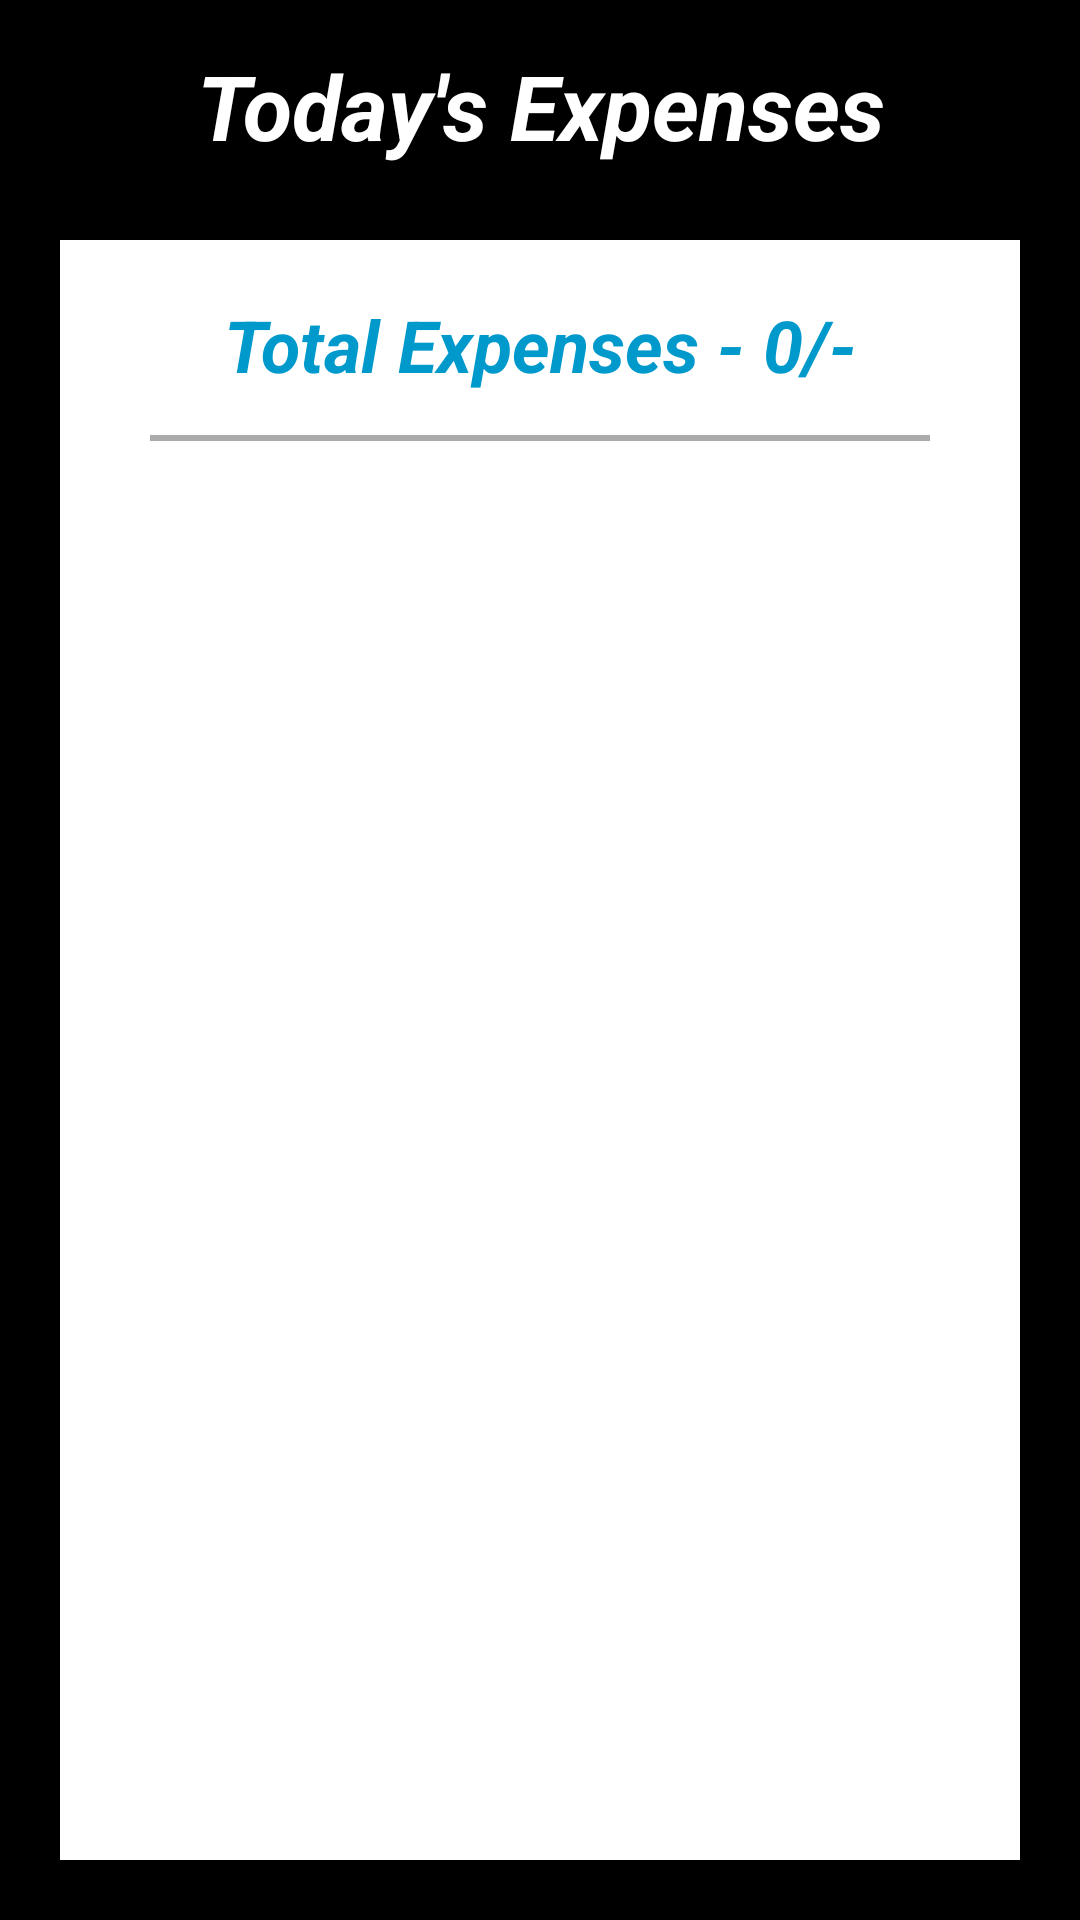

Android layout source for this screen:
<!-- AndroidManifest.xml: application theme AppTheme -->
<!-- res/layout/fragment_today.xml -->
<?xml version="1.0" encoding="utf-8"?>
<RelativeLayout xmlns:android="http://schemas.android.com/apk/res/android"
    android:id="@+id/todayFragment"
    android:layout_width="match_parent"
    android:layout_height="match_parent"
    android:background="@android:color/background_dark"
    android:tag="tag">

    <TextView
        android:id="@+id/header"
        android:layout_width="match_parent"
        android:layout_height="wrap_content"
        android:layout_alignParentStart="true"
        android:layout_alignParentLeft="true"
        android:layout_alignParentTop="true"
        android:layout_marginTop="15dp"
        android:gravity="center"
        android:text="Today's Expenses"
        android:textColor="@android:color/background_light"
        android:textSize="30sp"
        android:textStyle="bold|italic" />

    <LinearLayout
        android:layout_width="match_parent"
        android:layout_height="match_parent"
        android:layout_marginLeft="20dp"
        android:layout_marginTop="80dp"
        android:layout_marginRight="20dp"
        android:layout_marginBottom="20dp"
        android:background="@android:color/background_light"
        android:orientation="vertical"
        android:paddingLeft="30dp"
        android:paddingTop="10dp"
        android:paddingRight="30dp"
        android:paddingBottom="30dp">

        <TextView
            android:id="@+id/totalExpenses"
            android:layout_width="match_parent"
            android:layout_height="50dp"
            android:editable="true"
            android:gravity="center_horizontal|center_vertical"
            android:text="Total Expenses - 0/-"
            android:textAllCaps="false"
            android:textColor="@android:color/holo_blue_dark"
            android:textSize="24sp"
            android:textStyle="bold|italic" />

        <View
            android:id="@+id/divider"
            android:layout_width="match_parent"
            android:layout_height="2dp"
            android:layout_marginTop="5dp"
            android:layout_marginBottom="5dp"
            android:background="@android:color/darker_gray" />

        <ExpandableListView
            android:id="@+id/viewExpenses"
            android:layout_width="match_parent"
            android:layout_height="match_parent"
            android:divider="@android:color/black"
            android:dividerHeight="1dp" />
    </LinearLayout>

</RelativeLayout>
<!-- resources referenced by this layout -->
<resources>
  <style name="AppTheme" parent="Theme.AppCompat.Light.DarkActionBar">
          
      </style>
</resources>
